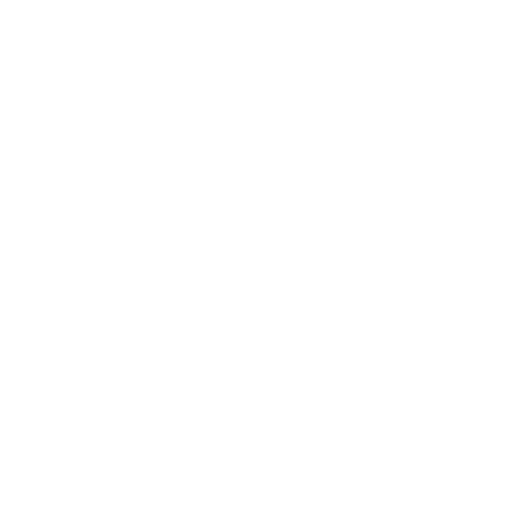
t = 0.00 s
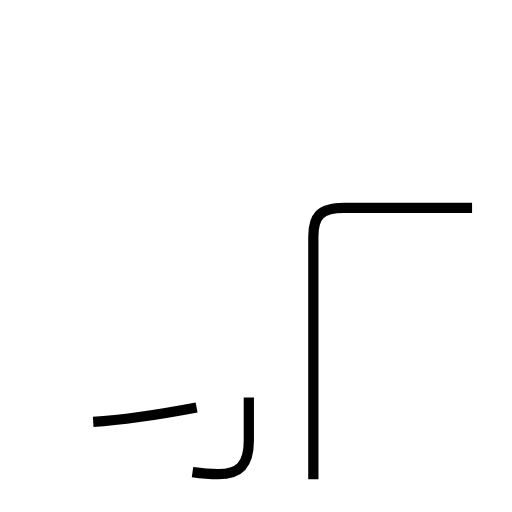
t = 1.89 s
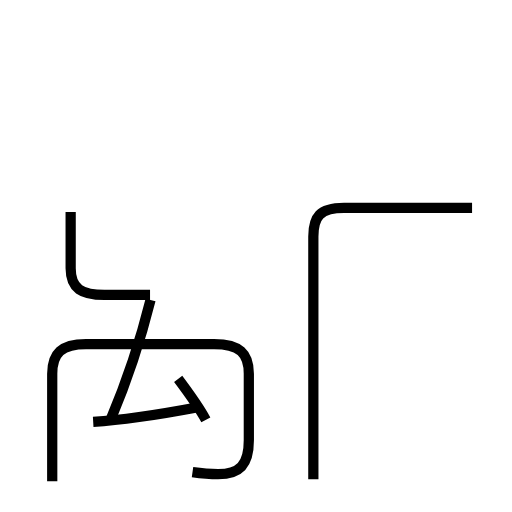
t = 3.92 s
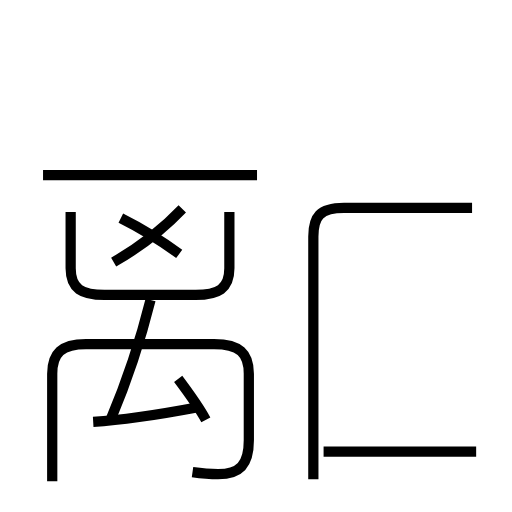
t = 5.90 s
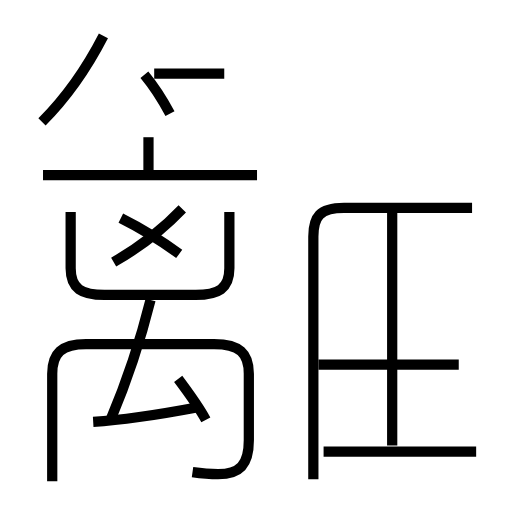
t = 7.75 s
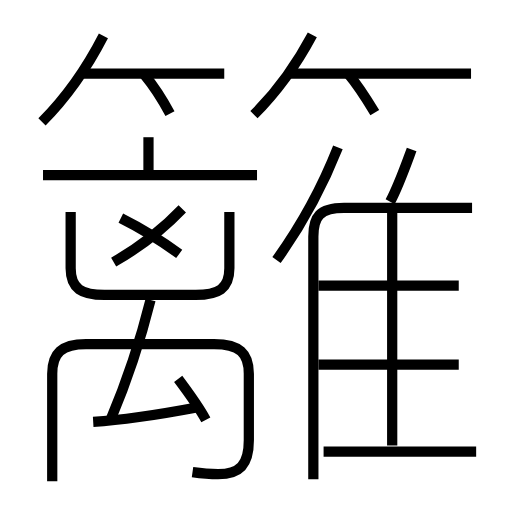
t = 9.88 s

The animated SVG that drew these frames (rendered in a browser with its animation timeline set to each time). Animation: 22 SMIL elements (animate=22); one cycle of 9.88 s.

<?xml version='1.0' encoding='utf-8'?>
<svg viewBox="0.0 -6.0 50.0 50.0" version="1.1" xmlns="http://www.w3.org/2000/svg"><rect x="-1000" y="-1000" width="2000" height="2000" stroke="white" fill="white" /><g style="fill:none;stroke:#000000;stroke-width:1"><path d="M 30.6 2.8 L 30.6 -20.9 C 30.6 -22.8 31.2 -23.7 33.6 -23.7 L 46.1 -23.7 " transform="translate(0.0 38.0)" stroke-dasharray="41.01410695914686" stroke-dashoffset="41.01410695914686"><animate attributeName="stroke-dashoffset" from="41.01410695914686" to="0" dur="1.2304232087744056s" begin="0s" fill="freeze" /></path><path d="M 9.1 -2.8 C 12.5 -3.0 15.5 -3.5 19.2 -4.2 " transform="translate(0.0 38.0)" stroke-dasharray="10.204210637344678" stroke-dashoffset="10.204210637344678"><animate attributeName="stroke-dashoffset" from="10.204210637344678" to="0" dur="0.30612631912034033s" begin="1.2304232087744056s" fill="freeze" /></path><path d="M 18.8 2.1 C 19.5 2.2 20.4 2.3 21.3 2.3 C 23.4 2.3 24.3 1.4 24.3 -1.0 L 24.3 -7.5 C 24.3 -9.5 23.4 -10.4 20.9 -10.4 L 8.4 -10.4 C 6.0 -10.4 5.1 -9.5 5.1 -7.5 L 5.1 3.0 " transform="translate(0.0 38.0)" stroke-dasharray="47.48605804313221" stroke-dashoffset="47.48605804313221"><animate attributeName="stroke-dashoffset" from="47.48605804313221" to="0" dur="1.4245817412939663s" begin="1.5365495278947459s" fill="freeze" /></path><path d="M 10.8 -3.0 C 12.4 -6.8 13.6 -10.3 14.7 -14.7 " transform="translate(0.0 38.0)" stroke-dasharray="12.34603494173861" stroke-dashoffset="12.34603494173861"><animate attributeName="stroke-dashoffset" from="12.34603494173861" to="0" dur="0.3703810482521583s" begin="2.961131269188712s" fill="freeze" /></path><path d="M 20.1 -3.0 C 19.4 -4.3 18.3 -5.8 17.4 -7.0 " transform="translate(0.0 38.0)" stroke-dasharray="4.830175150868746" stroke-dashoffset="4.830175150868746"><animate attributeName="stroke-dashoffset" from="4.830175150868746" to="0" dur="0.14490525452606237s" begin="3.3315123174408705s" fill="freeze" /></path><path d="M 6.9 -23.3 L 6.9 -17.8 C 6.9 -15.8 8.0 -15.2 10.2 -15.2 L 19.1 -15.2 C 21.3 -15.2 22.4 -15.8 22.4 -17.8 L 22.4 -23.3 " transform="translate(0.0 38.0)" stroke-dasharray="29.65015623326081" stroke-dashoffset="29.65015623326081"><animate attributeName="stroke-dashoffset" from="29.65015623326081" to="0" dur="0.8895046869978243s" begin="3.476417571966933s" fill="freeze" /></path><path d="M 17.5 -19.2 C 15.6 -20.6 13.4 -21.9 11.8 -22.7 " transform="translate(0.0 38.0)" stroke-dasharray="6.69608984268584" stroke-dashoffset="6.69608984268584"><animate attributeName="stroke-dashoffset" from="6.69608984268584" to="0" dur="0.2008826952805752s" begin="4.3659222589647575s" fill="freeze" /></path><path d="M 11.1 -18.4 C 13.2 -19.6 15.7 -21.4 17.8 -23.6 " transform="translate(0.0 38.0)" stroke-dasharray="8.509351695996127" stroke-dashoffset="8.509351695996127"><animate attributeName="stroke-dashoffset" from="8.509351695996127" to="0" dur="0.2552805508798838s" begin="4.566804954245333s" fill="freeze" /></path><path d="M 46.5 0.1 L 31.6 0.1 " transform="translate(0.0 38.0)" stroke-dasharray="14.899999999999999" stroke-dashoffset="14.899999999999999"><animate attributeName="stroke-dashoffset" from="14.899999999999999" to="0" dur="0.44699999999999995s" begin="4.822085505125217s" fill="freeze" /></path><path d="M 25.1 -26.9 L 4.2 -26.9 " transform="translate(0.0 38.0)" stroke-dasharray="20.900000000000002" stroke-dashoffset="20.900000000000002"><animate attributeName="stroke-dashoffset" from="20.900000000000002" to="0" dur="0.627s" begin="5.269085505125217s" fill="freeze" /></path><path d="M 4.1 -32.1 C 6.4 -34.4 8.4 -37.2 10.1 -40.5 " transform="translate(0.0 38.0)" stroke-dasharray="10.364303043927563" stroke-dashoffset="10.364303043927563"><animate attributeName="stroke-dashoffset" from="10.364303043927563" to="0" dur="0.31092909131782687s" begin="5.896085505125217s" fill="freeze" /></path><path d="M 14.5 -27.1 L 14.5 -30.6 " transform="translate(0.0 38.0)" stroke-dasharray="3.5" stroke-dashoffset="3.5"><animate attributeName="stroke-dashoffset" from="3.5" to="0" dur="0.105s" begin="6.207014596443043s" fill="freeze" /></path><path d="M 44.8 -8.4 L 31.1 -8.4 " transform="translate(0.0 38.0)" stroke-dasharray="13.699999999999996" stroke-dashoffset="13.699999999999996"><animate attributeName="stroke-dashoffset" from="13.699999999999996" to="0" dur="0.41099999999999987s" begin="6.312014596443044s" fill="freeze" /></path><path d="M 16.6 -32.9 C 15.8 -34.4 15.1 -35.5 14.1 -36.7 " transform="translate(0.0 38.0)" stroke-dasharray="4.557502786815405" stroke-dashoffset="4.557502786815405"><animate attributeName="stroke-dashoffset" from="4.557502786815405" to="0" dur="0.13672508360446214s" begin="6.7230145964430434s" fill="freeze" /></path><path d="M 38.3 -0.5 L 38.3 -23.4 " transform="translate(0.0 38.0)" stroke-dasharray="22.9" stroke-dashoffset="22.9"><animate attributeName="stroke-dashoffset" from="22.9" to="0" dur="0.6869999999999999s" begin="6.859739680047506s" fill="freeze" /></path><path d="M 21.9 -36.8 L 8.2 -36.8 " transform="translate(0.0 38.0)" stroke-dasharray="13.7" stroke-dashoffset="13.7"><animate attributeName="stroke-dashoffset" from="13.7" to="0" dur="0.411s" begin="7.546739680047506s" fill="freeze" /></path><path d="M 27.0 -18.6 C 29.3 -21.8 31.5 -25.8 33.0 -29.6 " transform="translate(0.0 38.0)" stroke-dasharray="12.55977711110288" stroke-dashoffset="12.55977711110288"><animate attributeName="stroke-dashoffset" from="12.55977711110288" to="0" dur="0.3767933133330864s" begin="7.9577396800475055s" fill="freeze" /></path><path d="M 44.8 -16.1 L 31.1 -16.1 " transform="translate(0.0 38.0)" stroke-dasharray="13.699999999999996" stroke-dashoffset="13.699999999999996"><animate attributeName="stroke-dashoffset" from="13.699999999999996" to="0" dur="0.41099999999999987s" begin="8.334532993380591s" fill="freeze" /></path><path d="M 24.8 -32.8 C 26.9 -34.9 28.9 -37.6 30.5 -40.6 " transform="translate(0.0 38.0)" stroke-dasharray="9.694909233043306" stroke-dashoffset="9.694909233043306"><animate attributeName="stroke-dashoffset" from="9.694909233043306" to="0" dur="0.2908472769912992s" begin="8.745532993380591s" fill="freeze" /></path><path d="M 38.1 -24.3 C 38.9 -25.8 39.5 -27.5 40.2 -29.4 " transform="translate(0.0 38.0)" stroke-dasharray="5.519963878712287" stroke-dashoffset="5.519963878712287"><animate attributeName="stroke-dashoffset" from="5.519963878712287" to="0" dur="0.1655989163613686s" begin="9.03638027037189s" fill="freeze" /></path><path d="M 36.6 -33.0 C 36.0 -34.0 35.1 -35.5 34.0 -36.8 " transform="translate(0.0 38.0)" stroke-dasharray="4.609623713241132" stroke-dashoffset="4.609623713241132"><animate attributeName="stroke-dashoffset" from="4.609623713241132" to="0" dur="0.13828871139723395s" begin="9.201979186733258s" fill="freeze" /></path><path d="M 46.0 -36.8 L 28.0 -36.8" transform="translate(0.0 38.0)" stroke-dasharray="18.0" stroke-dashoffset="18.0"><animate attributeName="stroke-dashoffset" from="18.0" to="0" dur="0.54s" begin="9.340267898130492s" fill="freeze" /></path></g></svg>
